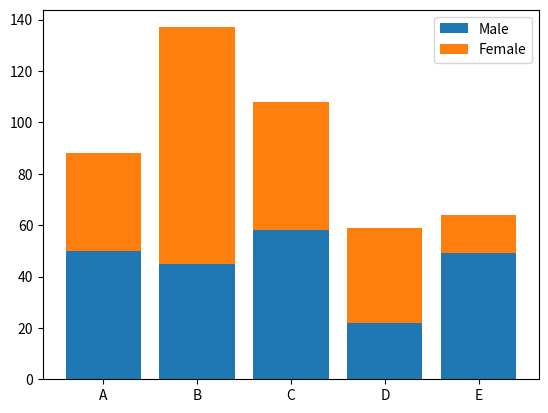

The script that saved this image:
import matplotlib.pyplot as plt


Classes = ['A', 'B', 'C', 'D', 'E']
men = [50, 45, 58, 22, 49]
women = [38, 92, 50, 37, 15]

x = range(len(men))
plt.bar(x, men)
plt.bar(x, women, bottom=men)

plt.legend((['Male', 'Female']))
ax = plt.subplot()
ax.set_xticks(range(len(Classes)))
ax.set_xticklabels(Classes)
plt.show()
